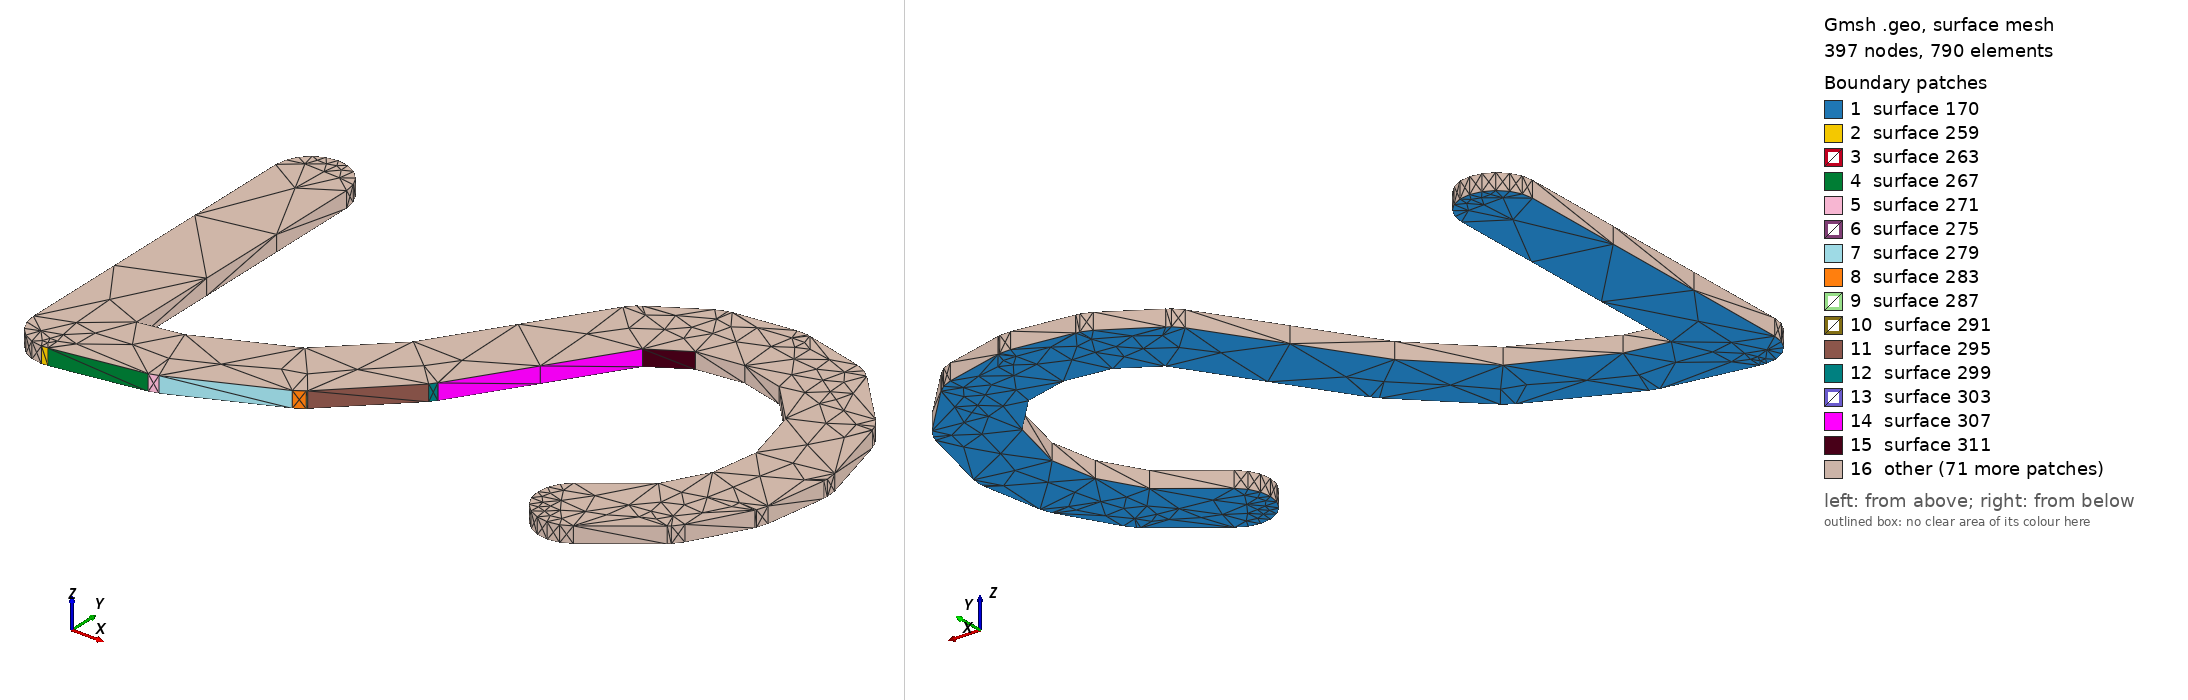

Gmsh geometry script, surface-meshed: 397 nodes, 790 surface elements. Boundary patches (legend numbers): 1 surface 170, 2 surface 259, 3 surface 263, 4 surface 267, 5 surface 271, 6 surface 275, 7 surface 279, 8 surface 283, 9 surface 287, 10 surface 291, 11 surface 295, 12 surface 299, 13 surface 303, 14 surface 307, 15 surface 311, 16 other. Left view from above one corner, right view from below the opposite corner. The script declares no physical surfaces, so the legend lists its geometric surfaces. The drawing asked Gmsh for element sizes between 1% and 20% of the model's largest extent; the script's own settings can give other sizes.

=== Net106.geo (drawn) ===
lc = 1e-2;
Point(1) = {-0.135667, 0.6722, 0, lc} ;
Point(2) = {-0.135174, 0.672278, 0, lc} ;
Point(3) = {-0.135168, 0.672242, 0, lc} ;
Point(4) = {-0.127669, 0.673508, 0, lc} ;
Point(5) = {-0.126933, 0.673755, 0, lc} ;
Point(6) = {-0.126924, 0.673736, 0, lc} ;
Point(7) = {-0.118589, 0.677537, 0, lc} ;
Point(8) = {-0.117807, 0.678056, 0, lc} ;
Point(9) = {-0.117747, 0.678131, 0, lc} ;
Point(10) = {-0.117737, 0.678121, 0, lc} ;
Point(11) = {-0.111904, 0.683821, 0, lc} ;
Point(12) = {-0.11152, 0.684336, 0, lc} ;
Point(13) = {-0.111494, 0.684318, 0, lc} ;
Point(14) = {-0.103532, 0.696421, 0, lc} ;
Point(15) = {-0.10049, 0.698271, 0, lc} ;
Point(16) = {-0.096686, 0.698753, 0, lc} ;
Point(17) = {-0.093087, 0.697841, 0, lc} ;
Point(18) = {-0.09004, 0.6946, 0, lc} ;
Point(19) = {-0.088731, 0.689623, 0, lc} ;
Point(20) = {-0.089374, 0.685711, 0, lc} ;
Point(21) = {-0.09131, 0.68228, 0, lc} ;
Point(22) = {-0.095816, 0.678854, 0, lc} ;
Point(23) = {-0.096465, 0.678176, 0, lc} ;
Point(24) = {-0.096873, 0.677331, 0, lc} ;
Point(25) = {-0.096999, 0.676401, 0, lc} ;
Point(26) = {-0.096832, 0.675477, 0, lc} ;
Point(27) = {-0.096388, 0.67465, 0, lc} ;
Point(28) = {-0.09571, 0.674001, 0, lc} ;
Point(29) = {-0.094865, 0.673593, 0, lc} ;
Point(30) = {-0.093935, 0.673467, 0, lc} ;
Point(31) = {-0.093011, 0.673634, 0, lc} ;
Point(32) = {-0.092184, 0.674078, 0, lc} ;
Point(33) = {-0.087185, 0.677879, 0, lc} ;
Point(34) = {-0.087204, 0.677903, 0, lc} ;
Point(35) = {-0.086972, 0.678058, 0, lc} ;
Point(36) = {-0.086388, 0.678793, 0, lc} ;
Point(37) = {-0.083887, 0.683226, 0, lc} ;
Point(38) = {-0.0839, 0.683233, 0, lc} ;
Point(39) = {-0.083835, 0.683322, 0, lc} ;
Point(40) = {-0.08354, 0.684213, 0, lc} ;
Point(41) = {-0.082707, 0.68928, 0, lc} ;
Point(42) = {-0.082739, 0.689286, 0, lc} ;
Point(43) = {-0.082672, 0.689596, 0, lc} ;
Point(44) = {-0.082766, 0.69053, 0, lc} ;
Point(45) = {-0.084432, 0.696863, 0, lc} ;
Point(46) = {-0.084466, 0.696854, 0, lc} ;
Point(47) = {-0.084619, 0.697379, 0, lc} ;
Point(48) = {-0.085147, 0.698155, 0, lc} ;
Point(49) = {-0.089315, 0.702589, 0, lc} ;
Point(50) = {-0.089332, 0.702573, 0, lc} ;
Point(51) = {-0.089902, 0.703072, 0, lc} ;
Point(52) = {-0.090764, 0.703442, 0, lc} ;
Point(53) = {-0.095764, 0.704708, 0, lc} ;
Point(54) = {-0.095769, 0.704686, 0, lc} ;
Point(55) = {-0.095938, 0.704747, 0, lc} ;
Point(56) = {-0.096877, 0.704776, 0, lc} ;
Point(57) = {-0.101879, 0.704143, 0, lc} ;
Point(58) = {-0.101874, 0.70411, 0, lc} ;
Point(59) = {-0.102193, 0.704086, 0, lc} ;
Point(60) = {-0.103061, 0.70373, 0, lc} ;
Point(61) = {-0.107226, 0.701196, 0, lc} ;
Point(62) = {-0.107208, 0.701165, 0, lc} ;
Point(63) = {-0.107541, 0.700976, 0, lc} ;
Point(64) = {-0.108173, 0.700282, 0, lc} ;
Point(65) = {-0.116328, 0.687886, 0, lc} ;
Point(66) = {-0.121556, 0.682779, 0, lc} ;
Point(67) = {-0.129056, 0.679359, 0, lc} ;
Point(68) = {-0.132667, 0.678749, 0, lc} ;
Point(69) = {-0.132667, 0.7018, 0, lc} ;
Point(70) = {-0.132814, 0.702727, 0, lc} ;
Point(71) = {-0.13324, 0.703563, 0, lc} ;
Point(72) = {-0.133904, 0.704227, 0, lc} ;
Point(73) = {-0.13474, 0.704653, 0, lc} ;
Point(74) = {-0.135667, 0.7048, 0, lc} ;
Point(75) = {-0.136594, 0.704653, 0, lc} ;
Point(76) = {-0.13743, 0.704227, 0, lc} ;
Point(77) = {-0.138094, 0.703563, 0, lc} ;
Point(78) = {-0.13852, 0.702727, 0, lc} ;
Point(79) = {-0.138667, 0.7018, 0, lc} ;
Point(80) = {-0.138667, 0.6752, 0, lc} ;
Point(81) = {-0.13852, 0.674273, 0, lc} ;
Point(82) = {-0.138094, 0.673437, 0, lc} ;
Point(83) = {-0.13743, 0.672773, 0, lc} ;
Point(84) = {-0.136594, 0.672347, 0, lc} ;
Line(85) = {1,2} ;
Line(86) = {2,3} ;
Line(87) = {3,4} ;
Line(88) = {4,5} ;
Line(89) = {5,6} ;
Line(90) = {6,7} ;
Line(91) = {7,8} ;
Line(92) = {8,9} ;
Line(93) = {9,10} ;
Line(94) = {10,11} ;
Line(95) = {11,12} ;
Line(96) = {12,13} ;
Line(97) = {13,14} ;
Line(98) = {14,15} ;
Line(99) = {15,16} ;
Line(100) = {16,17} ;
Line(101) = {17,18} ;
Line(102) = {18,19} ;
Line(103) = {19,20} ;
Line(104) = {20,21} ;
Line(105) = {21,22} ;
Line(106) = {22,23} ;
Line(107) = {23,24} ;
Line(108) = {24,25} ;
Line(109) = {25,26} ;
Line(110) = {26,27} ;
Line(111) = {27,28} ;
Line(112) = {28,29} ;
Line(113) = {29,30} ;
Line(114) = {30,31} ;
Line(115) = {31,32} ;
Line(116) = {32,33} ;
Line(117) = {33,34} ;
Line(118) = {34,35} ;
Line(119) = {35,36} ;
Line(120) = {36,37} ;
Line(121) = {37,38} ;
Line(122) = {38,39} ;
Line(123) = {39,40} ;
Line(124) = {40,41} ;
Line(125) = {41,42} ;
Line(126) = {42,43} ;
Line(127) = {43,44} ;
Line(128) = {44,45} ;
Line(129) = {45,46} ;
Line(130) = {46,47} ;
Line(131) = {47,48} ;
Line(132) = {48,49} ;
Line(133) = {49,50} ;
Line(134) = {50,51} ;
Line(135) = {51,52} ;
Line(136) = {52,53} ;
Line(137) = {53,54} ;
Line(138) = {54,55} ;
Line(139) = {55,56} ;
Line(140) = {56,57} ;
Line(141) = {57,58} ;
Line(142) = {58,59} ;
Line(143) = {59,60} ;
Line(144) = {60,61} ;
Line(145) = {61,62} ;
Line(146) = {62,63} ;
Line(147) = {63,64} ;
Line(148) = {64,65} ;
Line(149) = {65,66} ;
Line(150) = {66,67} ;
Line(151) = {67,68} ;
Line(152) = {68,69} ;
Line(153) = {69,70} ;
Line(154) = {70,71} ;
Line(155) = {71,72} ;
Line(156) = {72,73} ;
Line(157) = {73,74} ;
Line(158) = {74,75} ;
Line(159) = {75,76} ;
Line(160) = {76,77} ;
Line(161) = {77,78} ;
Line(162) = {78,79} ;
Line(163) = {79,80} ;
Line(164) = {80,81} ;
Line(165) = {81,82} ;
Line(166) = {82,83} ;
Line(167) = {83,84} ;
Line(168) = {84,1} ;
Line Loop(169) = {85,86,87,88,89,90,91,92,93,94,95,96,97,98,99,100,101,102,103,104,105,106,107,108,109,110,111,112,113,114,115,116,117,118,119,120,121,122,123,124,125,126,127,128,129,130,131,132,133,134,135,136,137,138,139,140,141,142,143,144,145,146,147,148,149,150,151,152,153,154,155,156,157,158,159,160,161,162,163,164,165,166,167,168} ;
Plane Surface(170) = {169} ;
Extrude{0,0,0.00137}{ Surface{170}; }
